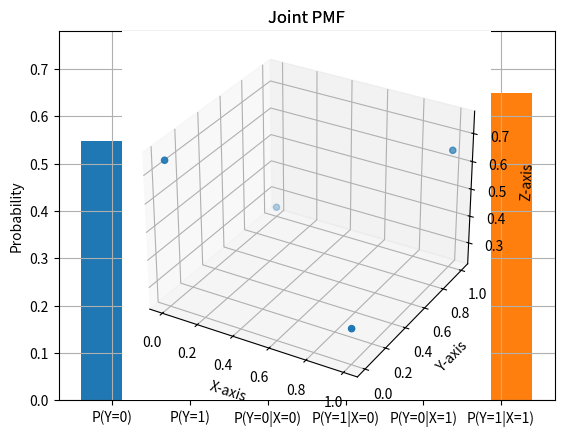

This chart was generated by the following Python code:
import random
import matplotlib.pyplot as plt

#Q1
c0 =0
c1=0
for i in range(10000):
    x=random.randint(0,1)

    if(x==1):
        y=random.randint(1,100)
        if(y<=35):
            c0=c0+1
        else:
            c1=c1+1
                
    if(x==0):
        y=random.randint(1,100)
        if(y<=75):
            c0=c0+1
        else:
            c1=c1+1
px0 = c0 / 10000
px1 = c1 / 10000
print(f"Simulation result for p(Y=0) = {px0} and p(Y=1) = {px1}")
print(f"Analytical result for p(Y=0) = {0.75*0.5 + 0.35*0.5} and p(Y=1) = {0.25*0.5+0.65*0.5}")
prob = [px0,px1]
x=["P(Y=0)","P(Y=1)"]
plt.bar(x,prob)
plt.ylabel("Probability")
plt.title("PMF")
plt.grid(True)
plt.show()

#Q2
x0y0=0
x1y0=0
x0y1=0
x1y1=0
x1=0
x0=0
for i in range(10000):
    x=random.randint(0,1)

    if(x==1):
        x1=x1+1
        y=random.randint(1,100)
        if(y<=35):
            x1y0=x1y0+1
        else:
            x1y1=x1y1+1
                
    if(x==0):
        x0=x0+1
        y=random.randint(1,100)
        if(y<=75):
            x0y0=x0y0+1
        else:
            x0y1=x0y1+1
prob=[x0y0/x0,x0y1/x0,x1y0/x1,x1y1/x1]
xaxis = ["P(Y=0|X=0)","P(Y=1|X=0)","P(Y=0|X=1)","P(Y=1|X=1)"]
print(f'Simulation result for P(Y=0|X=0)={prob[0]},P(Y=1|X=0)={prob[1]},P(Y=0|X=1)={prob[2]} and P(Y=1|X=1)={prob[3]}')
plt.grid(True)
plt.bar(xaxis,prob)
plt.ylabel("Probability")
plt.title("Joint PMF")
plt.show()
ax = plt.axes(projection='3d')
x=[0,0,1,1]
y=[0,1,0,1]
ax.scatter(x,y,prob)
plt.xlabel("X-axis")
plt.ylabel("Y-axis")
ax.set_zlabel("Z-axis")
plt.title("Joint PMF")
plt.show()

